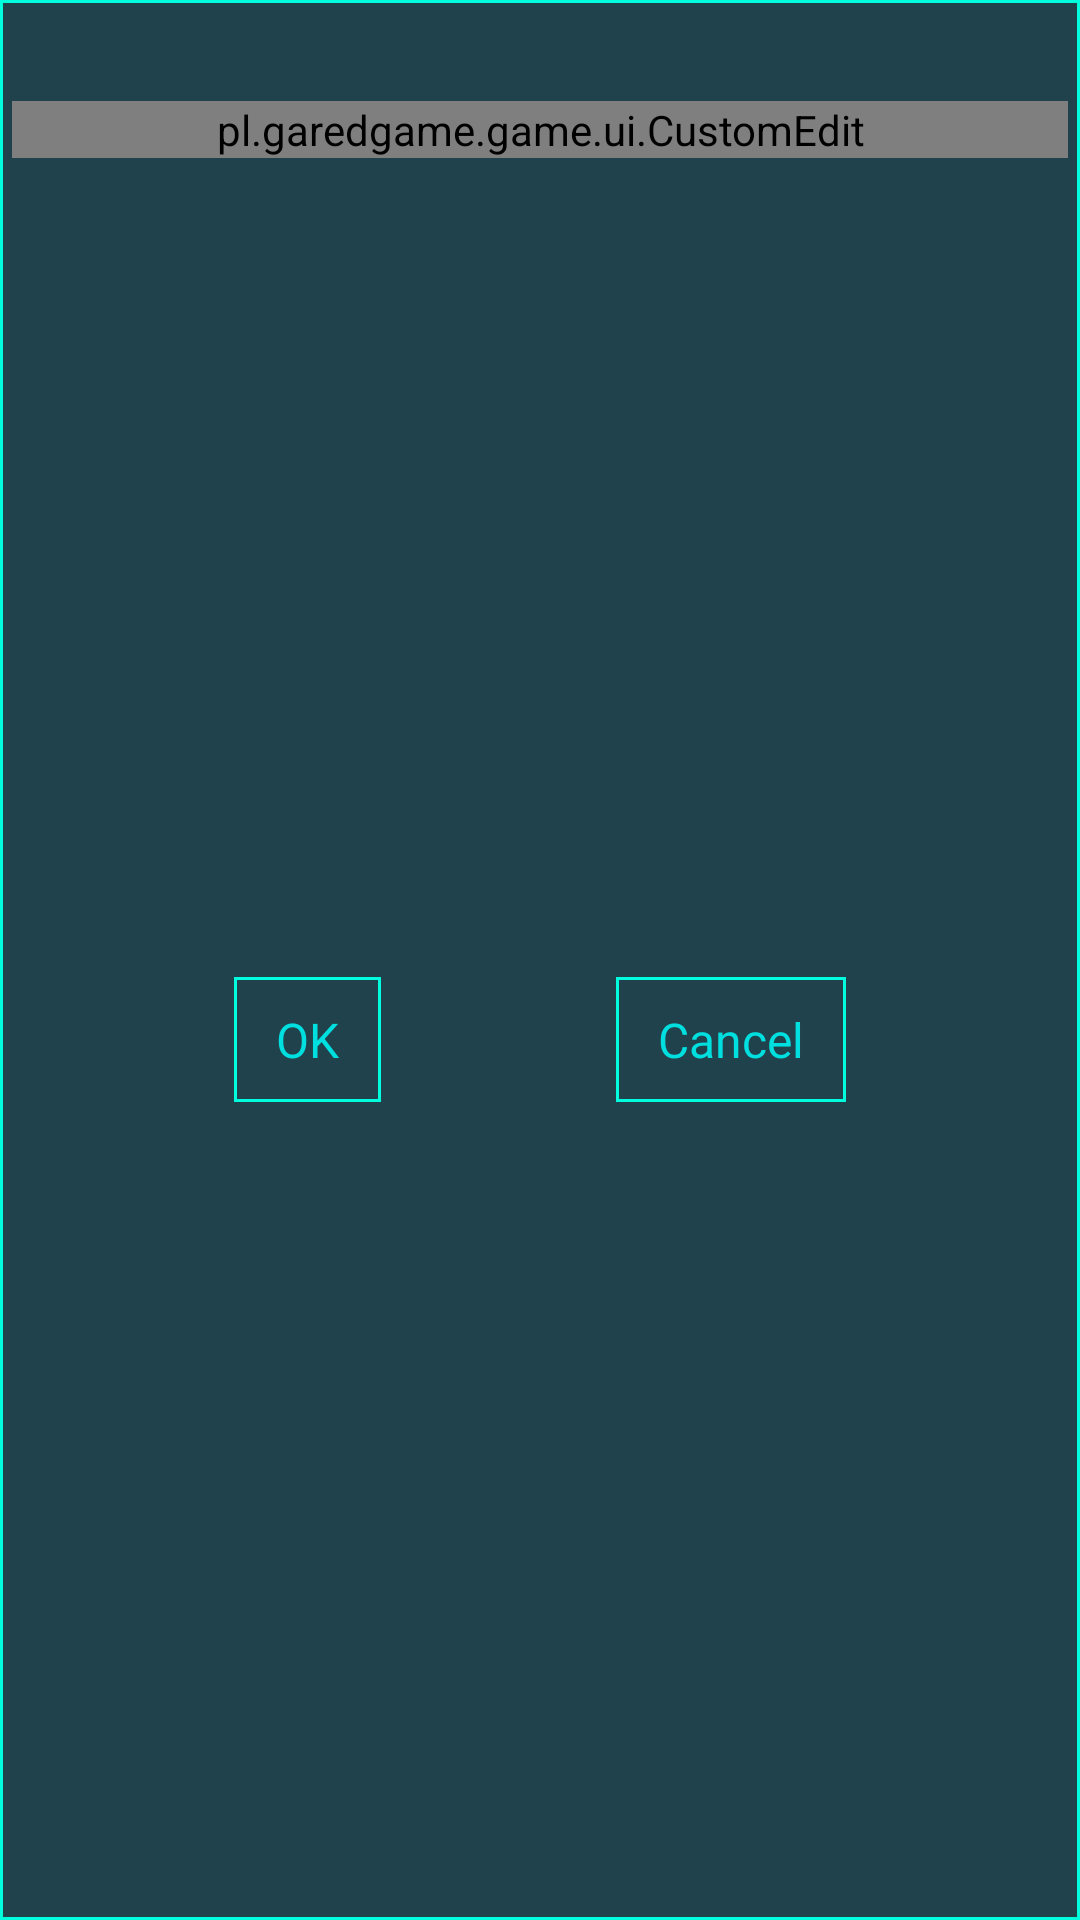

Produce the Android XML layout that renders to this screen, including the resource entries it uses.
<!-- AndroidManifest.xml: application theme AppTheme -->
<!-- res/layout/dialog_get_string.xml -->
<?xml version="1.0" encoding="utf-8"?>
<androidx.constraintlayout.widget.ConstraintLayout
    xmlns:android="http://schemas.android.com/apk/res/android"
    xmlns:tools="http://schemas.android.com/tools"
    xmlns:app="http://schemas.android.com/apk/res-auto"
    android:background="@drawable/primary_framed"
    android:focusable="true"
    android:clickable="true"
    android:focusableInTouchMode="true"
    android:id="@+id/setNameLayout"
    android:layout_width="wrap_content"
    android:layout_height="wrap_content">

    <TextView
        android:id="@+id/description"
        style="@style/HeaderText"
        tools:text="Decision description"
        android:textAlignment="center"
        android:layout_width="wrap_content"
        android:layout_margin="8dp"
        app:layout_constraintTop_toTopOf="parent"
        app:layout_constraintStart_toStartOf="parent"
        app:layout_constraintEnd_toEndOf="parent"/>

    <pl.garedgame.game.ui.CustomEdit
        android:id="@+id/edit"
        style="@style/GameUnitNameText"
        android:inputType="textCapWords"
        tools:text="edit"
        android:layout_width="0dp"
        android:layout_margin="4dp"
        app:layout_constraintTop_toBottomOf="@id/description"
        app:layout_constraintStart_toStartOf="parent"
        app:layout_constraintEnd_toEndOf="parent"/>

    <TextView
        android:id="@+id/ok"
        style="@style/NormalButton"
        android:text="@string/ok"
        android:layout_width="wrap_content"
        android:layout_height="wrap_content"
        android:layout_margin="4dp"
        app:layout_constraintTop_toBottomOf="@id/edit"
        app:layout_constraintStart_toStartOf="@id/edit"
        app:layout_constraintEnd_toStartOf="@id/cancel"
        app:layout_constraintBottom_toBottomOf="parent"/>

    <TextView
        android:id="@+id/cancel"
        style="@style/NormalButton"
        android:text="@string/cancel"
        android:layout_width="wrap_content"
        android:layout_height="wrap_content"
        android:layout_margin="4dp"
        app:layout_constraintTop_toBottomOf="@id/edit"
        app:layout_constraintStart_toEndOf="@id/ok"
        app:layout_constraintEnd_toEndOf="@id/edit"
        app:layout_constraintBottom_toBottomOf="parent"/>

</androidx.constraintlayout.widget.ConstraintLayout>
<!-- resources referenced by this layout -->
<resources>
  <!-- drawable primary_framed (drawable) -->
  <?xml version="1.0" encoding="utf-8"?>
  <shape xmlns:android="http://schemas.android.com/apk/res/android"
      android:shape="rectangle">
      <solid android:color="@color/colorPrimary"/>
      <stroke
          android:color="@color/colorAccent"
          android:width="1dp"/>
  </shape>
  <string name="cancel">Cancel</string>
  <string name="ok">OK</string>
  <style name="GameUnitNameText" parent="NormalText">
          <item name="android:textSize">@dimen/smallText</item>
          <item name="android:gravity">left|center</item>
          <item name="android:maxLines">1</item>
          <item name="android:ellipsize">end</item>
          <item name="android:layout_width">0dp</item>
      </style>
  <style name="HeaderText" parent="NormalText">
          <item name="android:textStyle">bold</item>
          <item name="android:textSize">@dimen/regularText</item>
      </style>
  <style name="NormalButton">
          <item name="android:textSize">@dimen/regularText</item>
          <item name="android:fontFamily">@font/pb_dot</item>
          <item name="android:textColor">@color/lightBlue</item>
          <item name="android:background">@drawable/button_background</item>
          <item name="android:paddingTop">10dp</item>
          <item name="android:paddingStart">14dp</item>
          <item name="android:paddingEnd">14dp</item>
          <item name="android:paddingBottom">10dp</item>
          <item name="android:gravity">center</item>
          <item name="android:layout_width">wrap_content</item>
          <item name="android:layout_height">wrap_content</item>
      </style>
  <style name="AppTheme" parent="Theme.AppCompat.Light.NoActionBar">
          <item name="colorPrimary">@color/colorPrimary</item>
          <item name="colorPrimaryDark">@color/colorPrimaryDark</item>
          <item name="colorAccent">@color/colorAccent</item>
      </style>
  <color name="colorPrimary">#20424C</color>
  <color name="colorAccent">#00FDDD</color>
  <style name="NormalText">
          <item name="android:textSize">@dimen/smallText</item>
          <item name="android:fontFamily">@font/pb_minus</item>
          <item name="android:textColor">@color/lightBlue</item>
          <item name="android:layout_width">wrap_content</item>
          <item name="android:layout_height">wrap_content</item>
      </style>
  <dimen name="smallText">12sp</dimen>
  <dimen name="regularText">16sp</dimen>
  <color name="lightBlue">#00DFDF</color>
  <!-- drawable button_background (drawable) -->
  <?xml version="1.0" encoding="utf-8"?>
  <selector xmlns:android="http://schemas.android.com/apk/res/android">
      <item android:state_pressed="true">
          <layer-list>
              <item android:left="4dp" android:top="2dp" android:right="2dp" android:bottom="2dp" android:drawable="@drawable/primary_dark_framed"/>
          </layer-list>
      </item>
      <item android:drawable="@drawable/primary_framed" />
  </selector>
  <color name="colorPrimaryDark">#212E3F</color>
  <!-- drawable primary_dark_framed (drawable) -->
  <?xml version="1.0" encoding="utf-8"?>
  <shape xmlns:android="http://schemas.android.com/apk/res/android"
      android:shape="rectangle">
      <solid android:color="@color/colorPrimaryDark"/>
      <stroke
          android:color="@color/colorAccent"
          android:width="1dp"/>
  </shape>
</resources>
